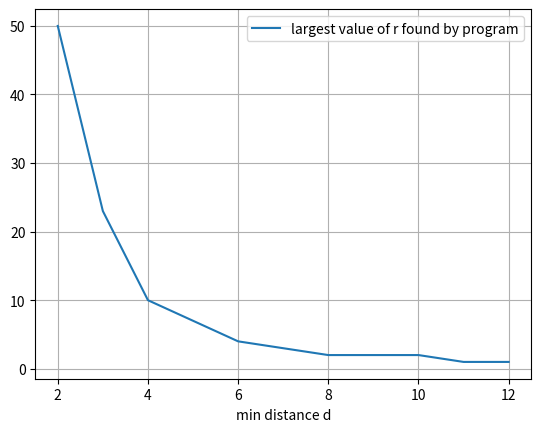

Recreate this plot in Python.
import numpy as np
import time
import matplotlib.pyplot as plt
n=12
d=4
def randBin(n):
    
    out = np.random.binomial(1,0.5,size=(n,1))
    if not np.all(out==0):
        return out
    else:
        return randBin(n)
start = time.time()
def genC(n, d):
    C=np.zeros((n,1))
    for i in range(2**n):
        col = randBin(n)
        M=(C+col)%2
        res=np.sum(M,axis=0)
        if np.amin(res)<d:
            return C
        else:
            C=np.hstack((C,col))
xaxis=np.arange(2,n+1)
yaxis=np.zeros((n-1))
for i in range(n-1):
    maxr=0
    for j in range(100):
        trymax=np.shape(genC(n,i+2))[1]
        if trymax>maxr:
            maxr=trymax
    yaxis[i]=maxr
plt.plot(xaxis,yaxis,label='largest value of r found by program')
plt.grid()
plt.legend()
plt.xlabel('min distance d')
plt.show()
